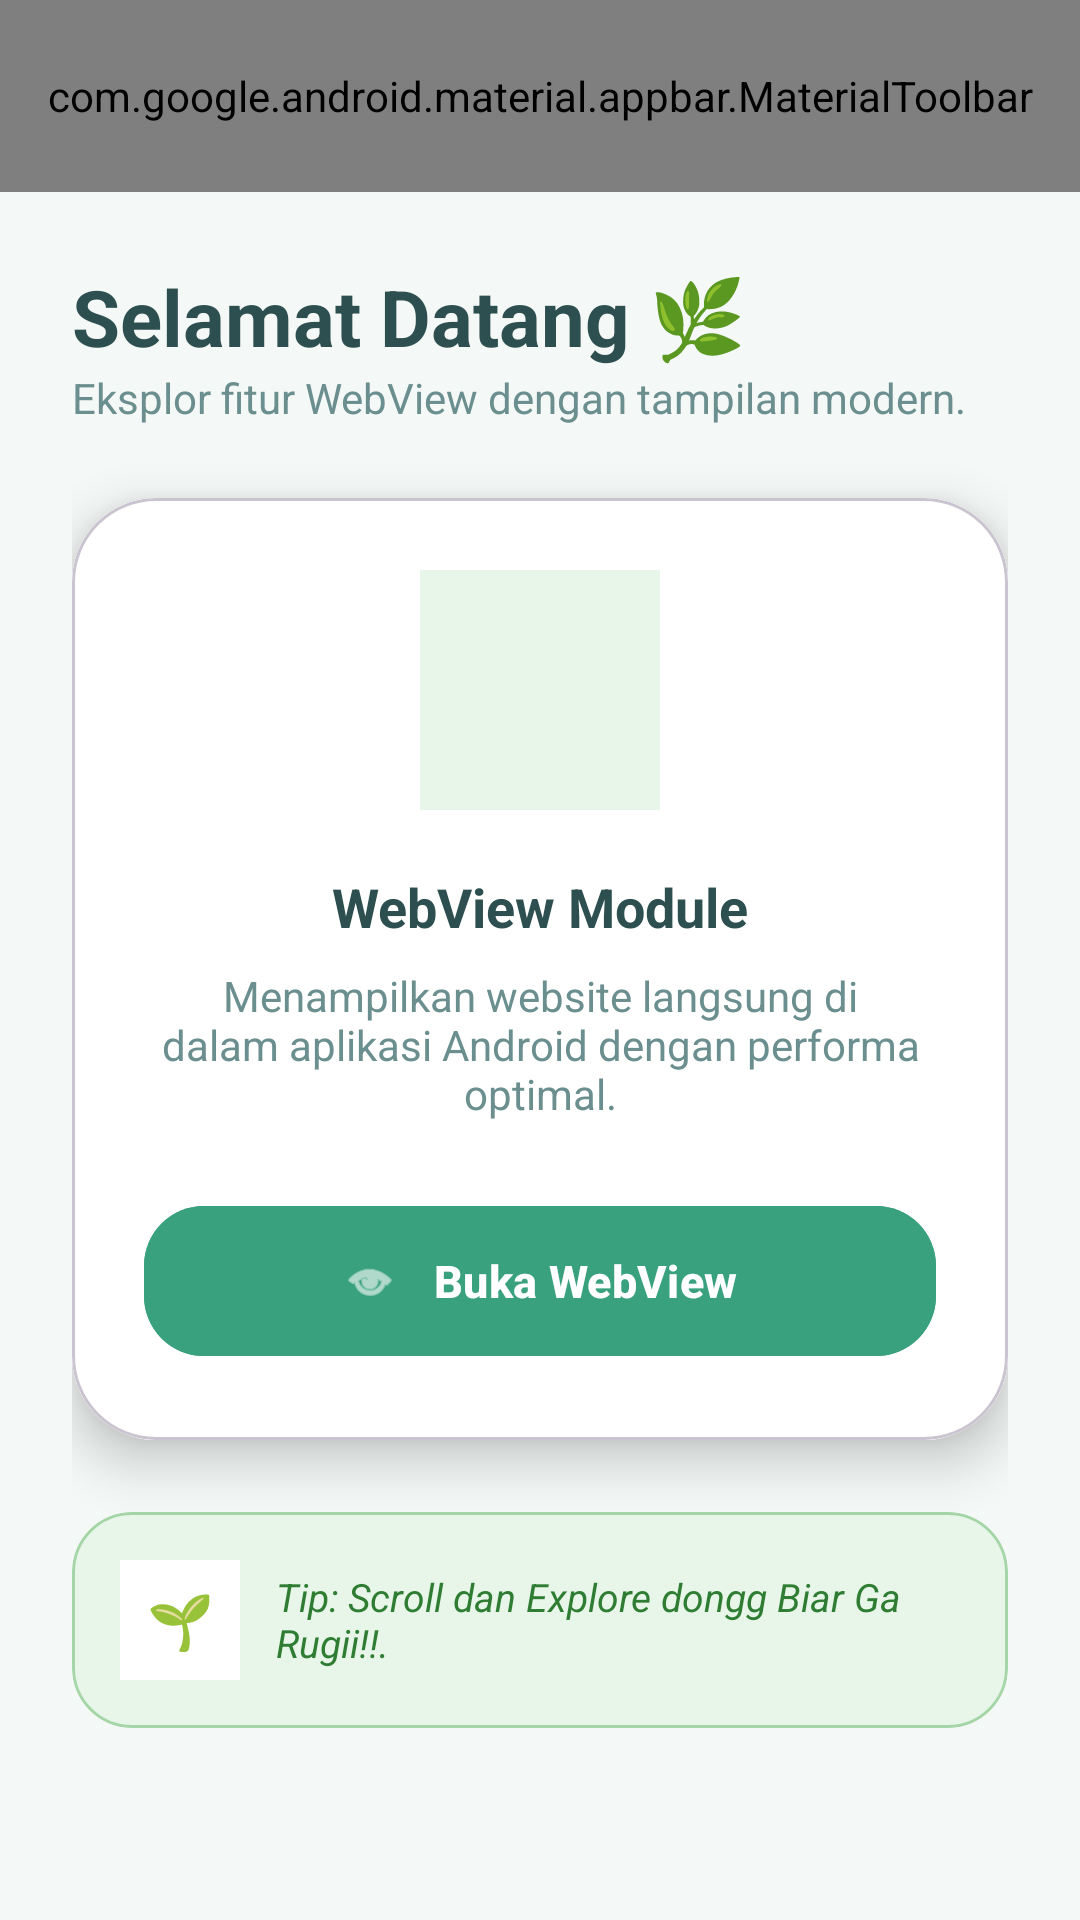

Produce the Android XML layout that renders to this screen, including the resource entries it uses.
<!-- AndroidManifest.xml: application theme Theme.AnaCoffe -->
<!-- res/layout/activity_fifth.xml -->
<?xml version="1.0" encoding="utf-8"?>
<androidx.coordinatorlayout.widget.CoordinatorLayout
    xmlns:android="http://schemas.android.com/apk/res/android"
    xmlns:app="http://schemas.android.com/apk/res-auto"
    xmlns:tools="http://schemas.android.com/tools"
    android:id="@+id/main"
    android:layout_width="match_parent"
    android:layout_height="match_parent"
    android:background="#F4F8F6"
    tools:context=".Home.pertemuan_5.FifthActivity">

    
    <com.google.android.material.appbar.AppBarLayout
        android:layout_width="match_parent"
        android:layout_height="wrap_content"
        android:background="@android:color/transparent"
        app:elevation="4dp">


        <com.google.android.material.appbar.MaterialToolbar
            android:id="@+id/toolbar"
            android:layout_width="match_parent"
            android:layout_height="?attr/actionBarSize"
            android:background="#3AA17E"
            app:title="Pertemuan 5 🌿"
            app:titleCentered="true"
            app:titleTextColor="@android:color/white"
            app:layout_scrollFlags="scroll|enterAlways"
            app:menu="@menu/menu_option"/>

    </com.google.android.material.appbar.AppBarLayout>


    <androidx.core.widget.NestedScrollView
        android:layout_width="match_parent"
        android:layout_height="match_parent"
        android:fillViewport="true"
        app:layout_behavior="@string/appbar_scrolling_view_behavior">

        <LinearLayout
            android:layout_width="match_parent"
            android:layout_height="wrap_content"
            android:orientation="vertical"
            android:padding="24dp">

            
            <TextView
                android:layout_width="wrap_content"
                android:layout_height="wrap_content"
                android:text="Selamat Datang 🌿"
                android:textSize="26sp"
                android:textStyle="bold"
                android:textColor="#2E4F4F"/>

            <TextView
                android:layout_width="wrap_content"
                android:layout_height="wrap_content"
                android:text="Eksplor fitur WebView dengan tampilan modern."
                android:textSize="14sp"
                android:textColor="#6B8E8E"
                android:layout_marginBottom="24dp"/>

            
            <com.google.android.material.card.MaterialCardView
                android:layout_width="match_parent"
                android:layout_height="wrap_content"
                android:layout_marginBottom="24dp"
                app:cardCornerRadius="28dp"
                app:cardElevation="10dp">

                <LinearLayout
                    android:layout_width="match_parent"
                    android:layout_height="wrap_content"
                    android:orientation="vertical"
                    android:padding="24dp"
                    android:background="@android:color/white">

                    
                    <ImageView
                        android:layout_width="80dp"
                        android:layout_height="80dp"
                        android:layout_gravity="center"
                        android:src="@drawable/ic_home"
                        android:background="#E8F5E9"
                        android:padding="14dp"
                        android:layout_marginBottom="20dp" />

                    
                    <TextView
                        android:layout_width="match_parent"
                        android:layout_height="wrap_content"
                        android:text="WebView Module"
                        android:textSize="18sp"
                        android:textStyle="bold"
                        android:textColor="#2E4F4F"
                        android:gravity="center"
                        android:layout_marginBottom="8dp"/>

                    
                    <TextView
                        android:layout_width="match_parent"
                        android:layout_height="wrap_content"
                        android:text="Menampilkan website langsung di dalam aplikasi Android dengan performa optimal."
                        android:textSize="14sp"
                        android:textColor="#6B8E8E"
                        android:gravity="center"
                        android:layout_marginBottom="24dp"/>

                    
                    <com.google.android.material.button.MaterialButton
                        android:id="@+id/btnWeb"
                        android:layout_width="match_parent"
                        android:layout_height="58dp"
                        android:text="Buka WebView"
                        android:textAllCaps="false"
                        android:textStyle="bold"
                        android:textSize="15sp"
                        android:textColor="@android:color/white"
                        android:backgroundTint="#3AA17E"
                        app:cornerRadius="20dp"
                        app:icon="@android:drawable/ic_menu_view"
                        app:iconGravity="textStart"
                        app:iconPadding="12dp"
                        app:rippleColor="#A5D6A7"/>

                </LinearLayout>

            </com.google.android.material.card.MaterialCardView>

            
            <com.google.android.material.card.MaterialCardView
                android:layout_width="match_parent"
                android:layout_height="wrap_content"
                app:cardCornerRadius="20dp"
                app:cardBackgroundColor="#E8F5E9"
                app:strokeColor="#A5D6A7"
                app:strokeWidth="1dp">

                <LinearLayout
                    android:layout_width="match_parent"
                    android:layout_height="wrap_content"
                    android:orientation="horizontal"
                    android:padding="16dp"
                    android:gravity="center_vertical">

                    <TextView
                        android:layout_width="40dp"
                        android:layout_height="40dp"
                        android:text="🌱"
                        android:gravity="center"
                        android:textSize="18sp"
                        android:background="#FFFFFF"
                        android:layout_marginEnd="12dp"/>

                    <TextView
                        android:layout_width="match_parent"
                        android:layout_height="wrap_content"
                        android:text="Tip: Scroll dan Explore dongg Biar Ga Rugii!!."
                        android:textSize="13sp"
                        android:textStyle="italic"
                        android:textColor="#2E7D32"/>

                </LinearLayout>

            </com.google.android.material.card.MaterialCardView>

            <View
                android:layout_width="match_parent"
                android:layout_height="100dp"/>

        </LinearLayout>

    </androidx.core.widget.NestedScrollView>

</androidx.coordinatorlayout.widget.CoordinatorLayout>
<!-- resources referenced by this layout -->
<resources>
  <style name="Theme.AnaCoffe" parent="Base.Theme.AnaCoffe" />
  <style name="Base.Theme.AnaCoffe" parent="Theme.Material3.DayNight.NoActionBar">
          
          
      </style>
</resources>
